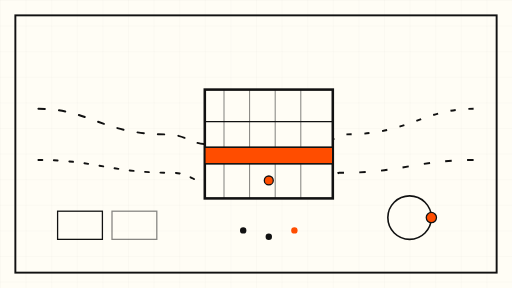
t = 0.00 s
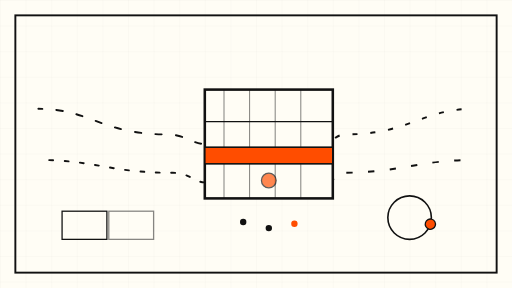
t = 1.75 s
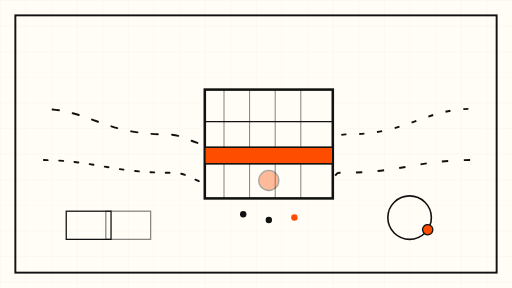
t = 3.38 s
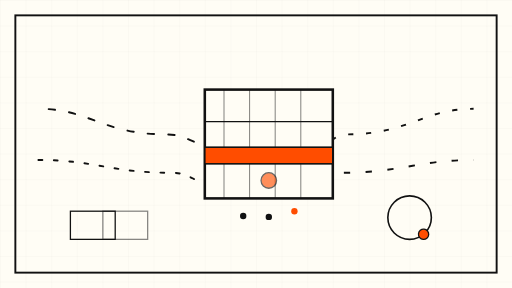
t = 5.00 s
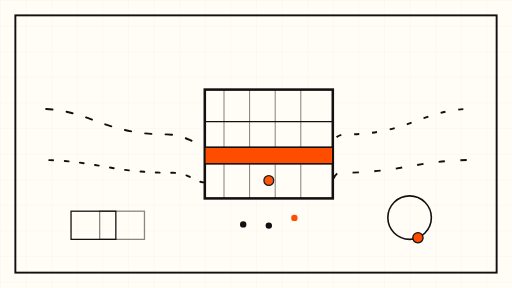
t = 6.75 s
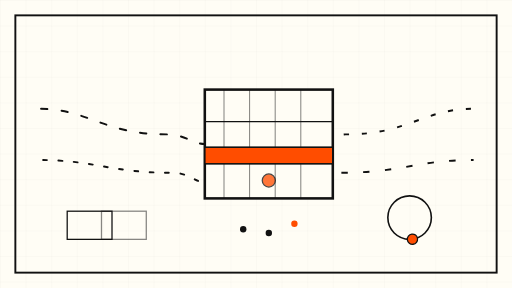
t = 8.25 s

The animated SVG that drew these frames (rendered in a browser with its animation timeline set to each time). Animation: 16 SMIL elements (animate=13,animateTransform=3); frames cover the first 8.25 s, repeats indefinitely.

<svg xmlns="http://www.w3.org/2000/svg" viewBox="0 0 800 450" role="img" aria-label="Abstract schematic of a container box receiving flowing data streams">
  <defs>
    <pattern id="grid" width="40" height="40" patternUnits="userSpaceOnUse">
      <path d="M 40 0 L 0 0 0 40" fill="none" stroke="#111" stroke-width="0.5" opacity="0.12"/>
    </pattern>
  </defs>

  <!-- cream sheet + fine grid -->
  <rect x="0" y="0" width="800" height="450" fill="#FFFDF5"/>
  <rect x="0" y="0" width="800" height="450" fill="url(#grid)"/>

  <!-- outer drawing frame -->
  <rect x="24" y="24" width="752" height="402" fill="none" stroke="#111" stroke-width="3"/>

  <!-- container box (the n8n Docker container) -->
  <g>
    <rect x="320" y="140" width="200" height="170" fill="#FFFDF5" stroke="#111" stroke-width="4"/>
    <line x1="320" y1="190" x2="520" y2="190" stroke="#111" stroke-width="2"/>
    <!-- ridged container lines -->
    <line x1="350" y1="140" x2="350" y2="310" stroke="#111" stroke-width="1.5" opacity="0.55"/>
    <line x1="390" y1="140" x2="390" y2="310" stroke="#111" stroke-width="1.5" opacity="0.55"/>
    <line x1="430" y1="140" x2="430" y2="310" stroke="#111" stroke-width="1.5" opacity="0.55"/>
    <line x1="470" y1="140" x2="470" y2="310" stroke="#111" stroke-width="1.5" opacity="0.55"/>
    <!-- orange accent stripe -->
    <rect x="320" y="230" width="200" height="26" fill="#FF4D00" stroke="#111" stroke-width="2.5"/>
  </g>

  <!-- flowing code stream (left) drifting into the container -->
  <g stroke="#111" stroke-width="3" fill="none" stroke-linecap="round">
    <path d="M 60 170 C 140 170, 160 210, 260 210 C 290 210, 300 225, 320 225">
      <animate attributeName="stroke-dasharray" values="10 22;10 22" dur="8s" repeatCount="indefinite"/>
      <animate attributeName="stroke-dashoffset" from="0" to="-128" dur="8s" repeatCount="indefinite"/>
    </path>
    <path d="M 60 250 C 150 250, 170 270, 270 270 C 295 270, 305 285, 320 285">
      <animate attributeName="stroke-dashoffset" from="0" to="-96" dur="10s" repeatCount="indefinite"/>
      <animate attributeName="stroke-dasharray" values="6 18;6 18" dur="10s" repeatCount="indefinite"/>
    </path>
  </g>

  <!-- media / film strip stream (right) drifting into the container -->
  <g stroke="#111" stroke-width="3" fill="none">
    <path d="M 740 170 C 660 170, 640 210, 540 210 C 530 210, 525 215, 520 218">
      <animate attributeName="stroke-dashoffset" from="0" to="-96" dur="9s" repeatCount="indefinite"/>
      <animate attributeName="stroke-dasharray" values="8 20;8 20" dur="9s" repeatCount="indefinite"/>
    </path>
    <path d="M 740 250 C 650 250, 630 270, 530 270 C 526 270, 522 276, 520 282">
      <animate attributeName="stroke-dashoffset" from="0" to="-128" dur="11s" repeatCount="indefinite"/>
      <animate attributeName="stroke-dasharray" values="10 24;10 24" dur="11s" repeatCount="indefinite"/>
    </path>
  </g>

  <!-- processing pulses inside the container -->
  <circle cx="420" cy="282" r="7" fill="#FF4D00" stroke="#111" stroke-width="2">
    <animate attributeName="r" values="7;16;7" dur="7s" repeatCount="indefinite"/>
    <animate attributeName="opacity" values="1;0.35;1" dur="7s" repeatCount="indefinite"/>
  </circle>

  <!-- rising packet dots below the container -->
  <g fill="#111">
    <circle cx="380" cy="360" r="5">
      <animate attributeName="cy" values="360;330;360" dur="8s" repeatCount="indefinite"/>
    </circle>
    <circle cx="420" cy="370" r="5">
      <animate attributeName="cy" values="370;335;370" dur="9s" repeatCount="indefinite"/>
    </circle>
    <circle cx="460" cy="360" r="5" fill="#FF4D00">
      <animate attributeName="cy" values="360;330;360" dur="10s" repeatCount="indefinite"/>
    </circle>
  </g>

  <!-- slow orbiting node ring (abstract task runner) -->
  <g transform="translate(640, 340)">
    <circle cx="0" cy="0" r="34" fill="none" stroke="#111" stroke-width="2.5"/>
    <g>
      <circle cx="34" cy="0" r="8" fill="#FF4D00" stroke="#111" stroke-width="2"/>
      <animateTransform attributeName="transform" type="rotate" from="0 0 0" to="360 0 0" dur="36s" repeatCount="indefinite"/>
    </g>
  </g>

  <!-- slow drifting film-frame rectangles (media frames) -->
  <g stroke="#111" stroke-width="2" fill="none">
    <rect x="90" y="330" width="70" height="44">
      <animateTransform attributeName="transform" type="translate" values="0 0; 24 0; 0 0" dur="12s" repeatCount="indefinite"/>
    </rect>
    <rect x="175" y="330" width="70" height="44" opacity="0.5">
      <animateTransform attributeName="transform" type="translate" values="0 0; -20 0; 0 0" dur="14s" repeatCount="indefinite"/>
    </rect>
  </g>
</svg>
